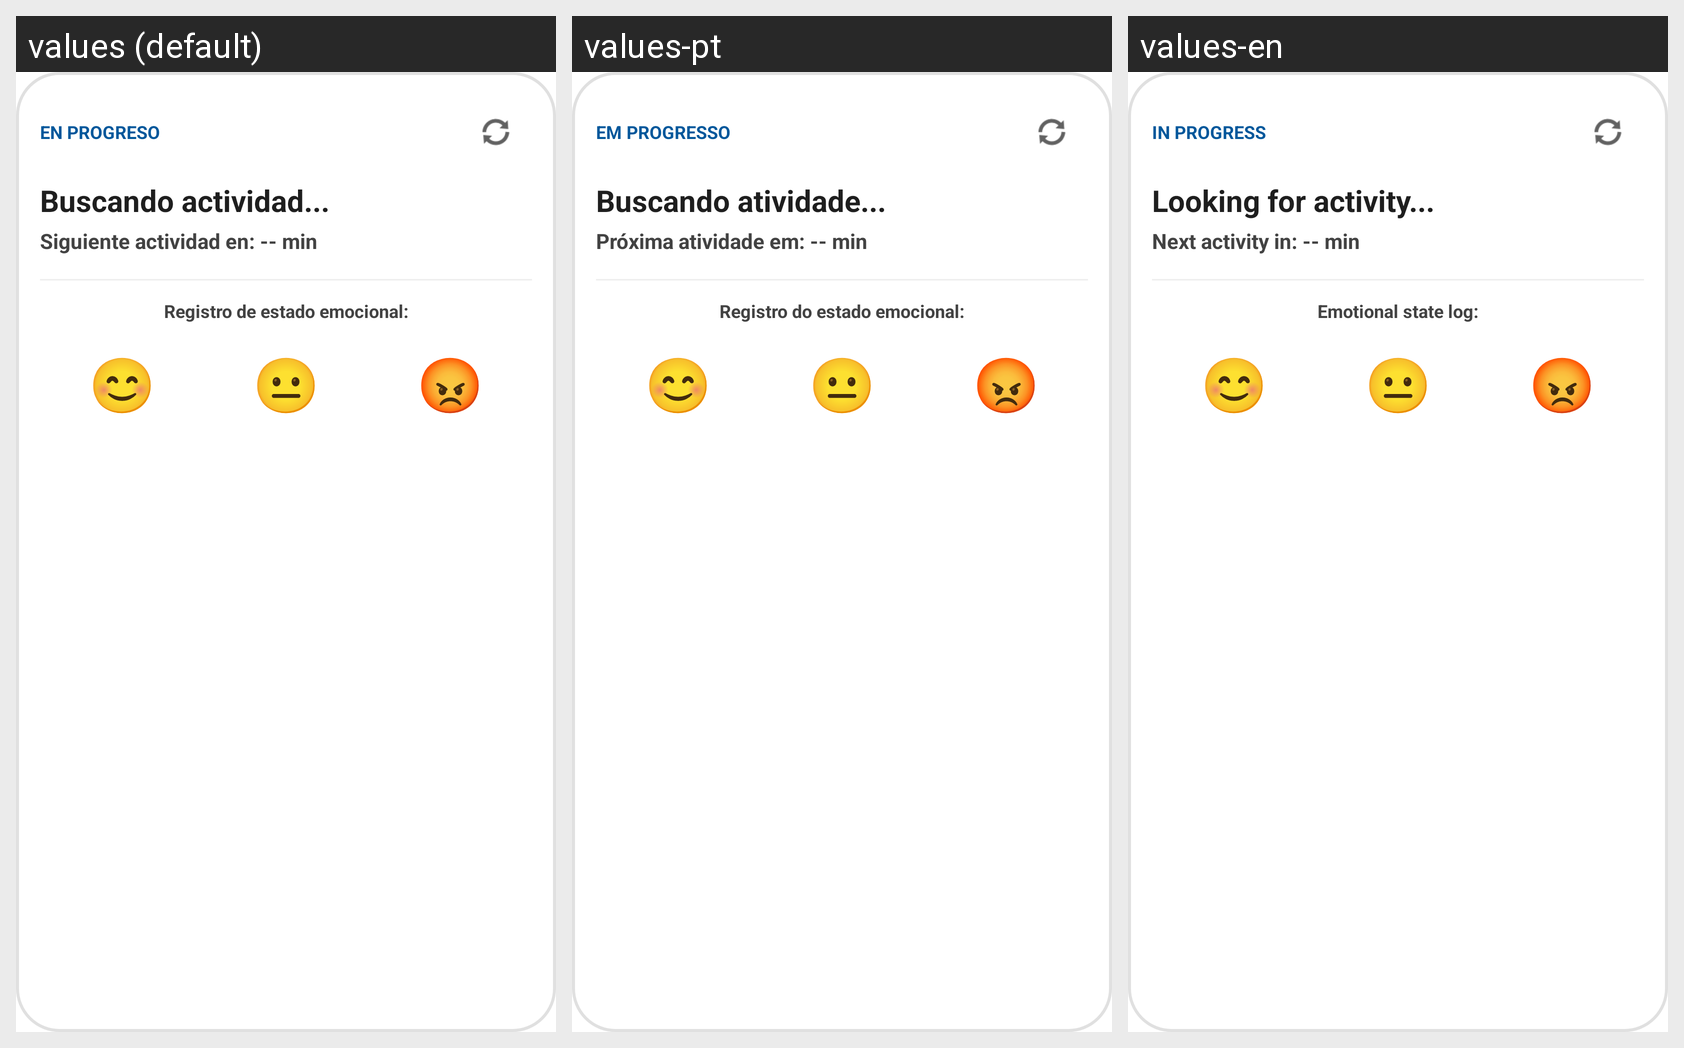

Translations of the strings shown on this Android screen, per locale in the grid:
Android screen res/layout/widget_child_session_monitor.xml rendered under 3 locales, left to right: values (default), values-pt, values-en. Device: Nexus 5 (rendered at 1080×1920; each locale shown at half size, 540×960, under a caption strip naming it); theme Theme.App.Start.
Other locales in the repository, not shown: values-de, values-fr, values-ru.
Strings drawn on this screen, with the default value and each locale's value (text and hints the layout hard-codes, and strings that could not be matched under every locale, appear in the picture but are not listed):

widget_progreso
  values: EN PROGRESO
  values-pt: EM PROGRESSO
  values-en: IN PROGRESS

widget_buscando
  values: Buscando actividad...
  values-pt: Buscando atividade...
  values-en: Looking for activity...

widget_siguiente_actividad
  values: Siguiente actividad en: -- min
  values-pt: Próxima atividade em: -- min
  values-en: Next activity in: -- min

widget_registro_emocional
  values: Registro de estado emocional:
  values-pt: Registro do estado emocional:
  values-en: Emotional state log:

emoji_tranquilo
  values: 😊
  values-pt: 😊
  values-en: 😊

emoji_ansioso
  values: 😐
  values-pt: 😐
  values-en: 😐

emoji_crisis
  values: 😡
  values-pt: 😡
  values-en: 😡
